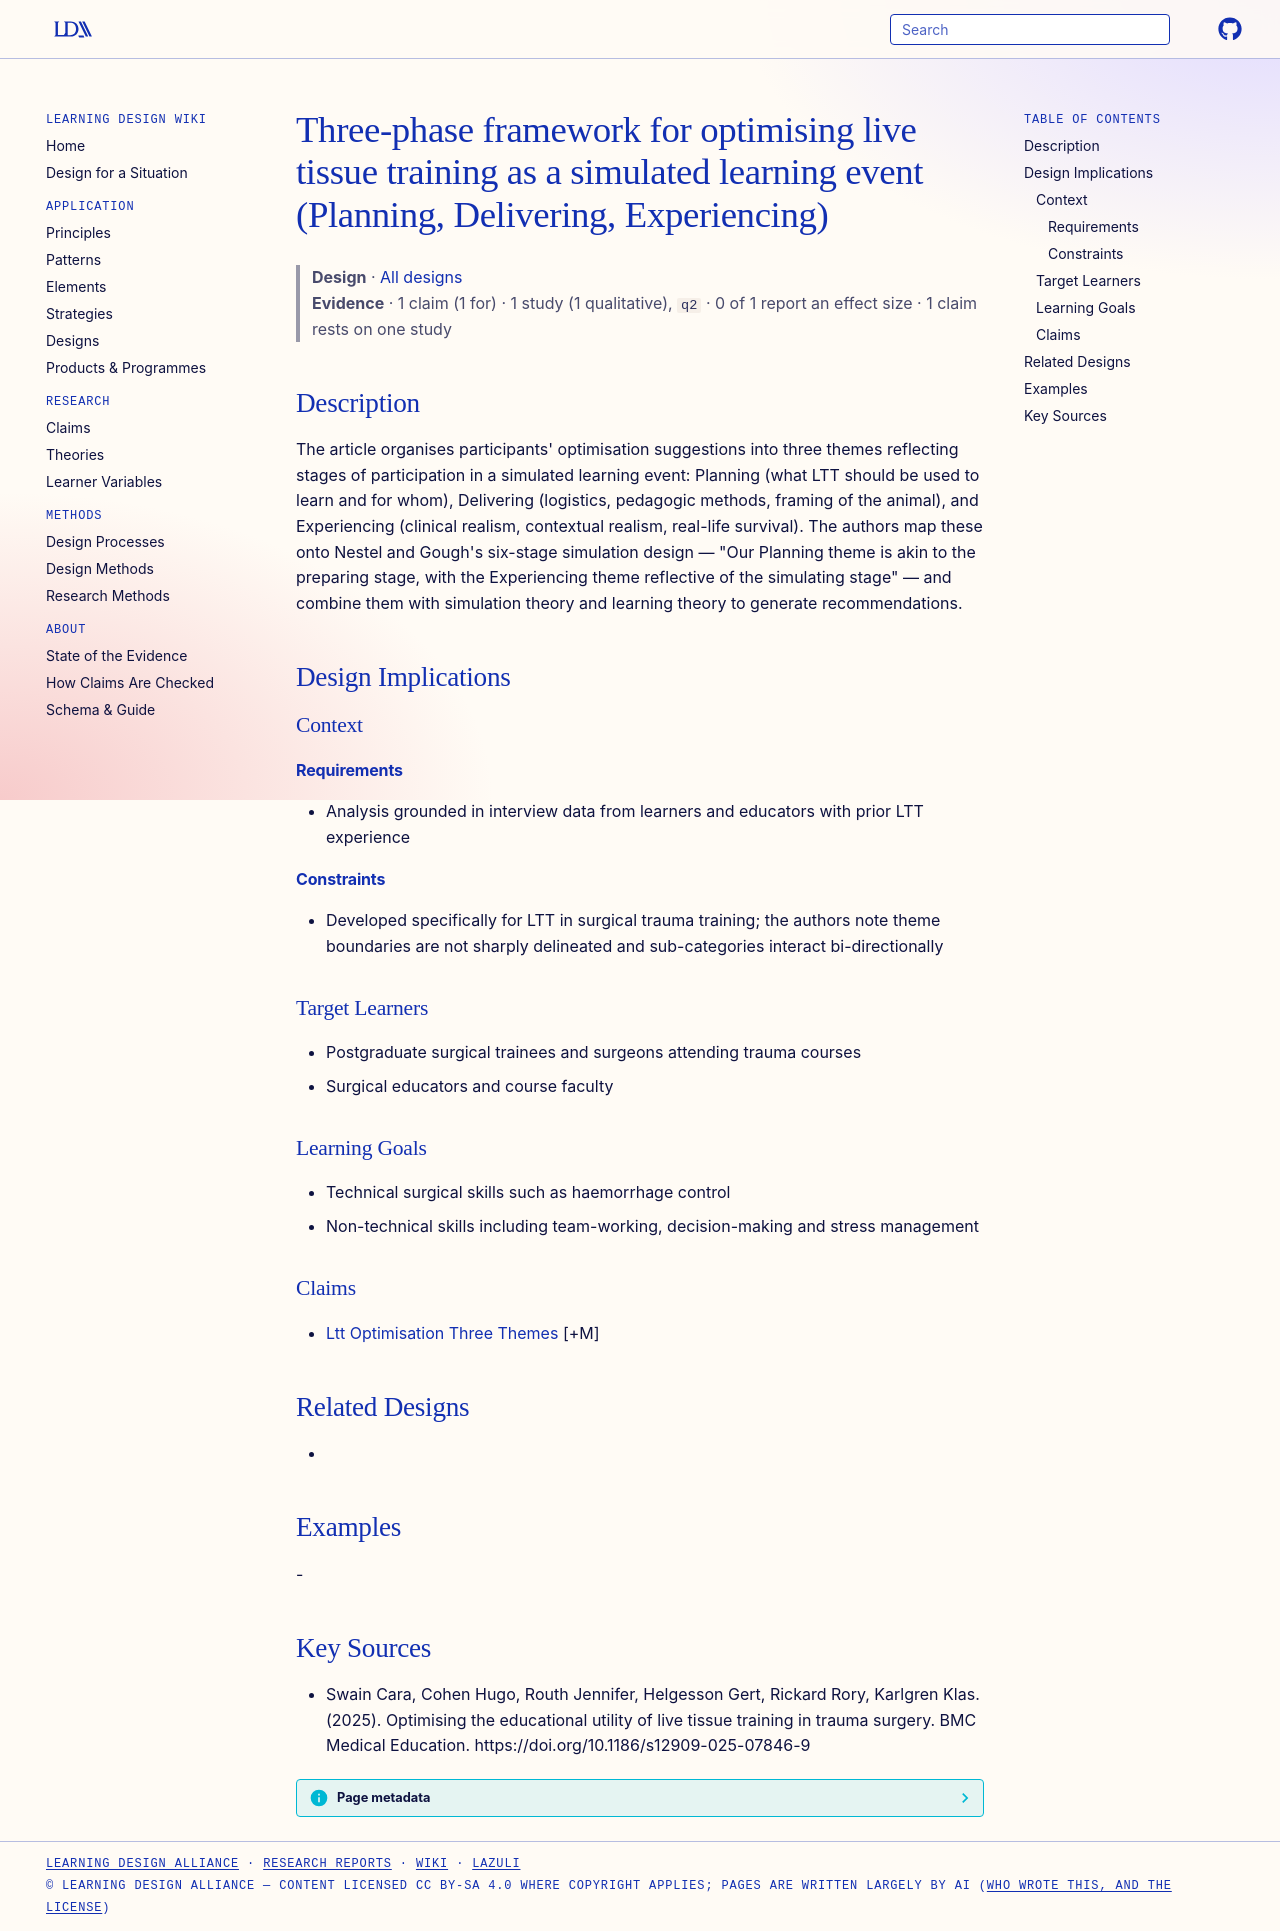

repository: Learning-Design-Alliance/learning-wiki · page: designs/ltt-three-phase-optimisation-framework/index.html · generator: mkdocs

---
type: design
id: ltt-three-phase-optimisation-framework
title: Three-phase framework for optimising live tissue training as a simulated learning event (Planning, Delivering, Experiencing)
description: "The article organises participants' optimisation suggestions into three themes reflecting stages of participation in a simulated learning event: Planning (what LTT should be used to learn and for whom), Delivering (lo..."
status: review
generated:
  by: "process:settle-candidates"
  at: 2026-11-06
sources:
  - id: swain-cara-2025
    resource: "https://doi.org/10.1186/s12909-025-07846-9"
    title: "Swain Cara, Cohen Hugo, Routh Jennifer, Helgesson Gert, Rickard Rory, Karlgren Klas. (2025). Optimising the educational utility of live tissue training in trauma surgery. BMC Medical Education. https://doi.org/10.1186/s12909-025-07846-9"
    author: Swain Cara, Cohen Hugo, Routh Jennifer, Helgesson Gert, Rickard Rory, Karlgren Klas
---

# Three-phase framework for optimising live tissue training as a simulated learning event (Planning, Delivering, Experiencing)

> **Design** · [All designs](index.md)
> **Evidence** · 1 claim (1 for) · 1 study (1 qualitative), `q2` · 0 of 1 report an effect size · 1 claim rests on one study

## Description
The article organises participants' optimisation suggestions into three themes reflecting stages of participation in a simulated learning event: Planning (what LTT should be used to learn and for whom), Delivering (logistics, pedagogic methods, framing of the animal), and Experiencing (clinical realism, contextual realism, real-life survival). The authors map these onto Nestel and Gough's six-stage simulation design — "Our Planning theme is akin to the preparing stage, with the Experiencing theme reflective of the simulating stage" — and combine them with simulation theory and learning theory to generate recommendations.

## Design Implications

### Context
#### Requirements
- Analysis grounded in interview data from learners and educators with prior LTT experience
#### Constraints
- Developed specifically for LTT in surgical trauma training; the authors note theme boundaries are not sharply delineated and sub-categories interact bi-directionally

### Target Learners
- Postgraduate surgical trainees and surgeons attending trauma courses
- Surgical educators and course faculty

### Learning Goals
- Technical surgical skills such as haemorrhage control
- Non-technical skills including team-working, decision-making and stress management

### Claims
- [Ltt Optimisation Three Themes](../claims/ltt-optimisation-three-themes.md) [+M]

## Related Designs
- 

## Examples
-

## Key Sources
- Swain Cara, Cohen Hugo, Routh Jennifer, Helgesson Gert, Rickard Rory, Karlgren Klas. (2025). Optimising the educational utility of live tissue training in trauma surgery. BMC Medical Education. https://doi.org/10.1186/s12909-025-07846-9
